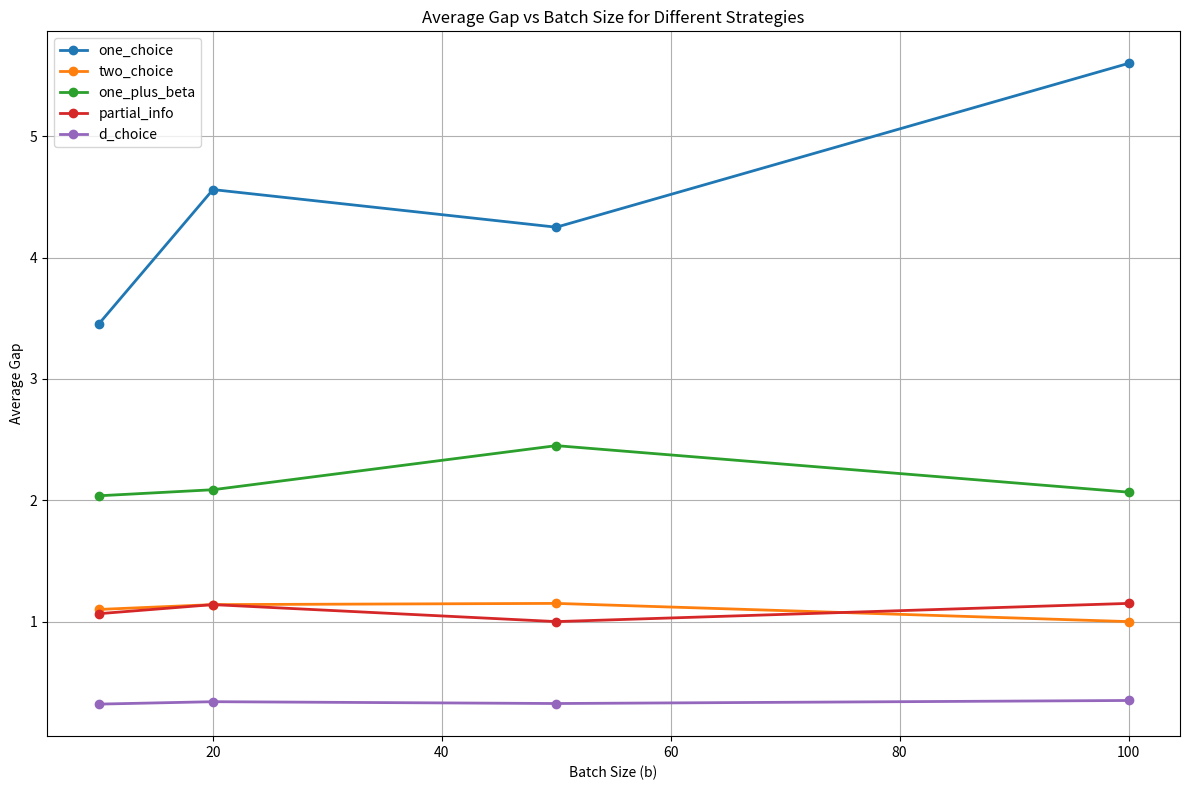

Write the Python code that produced this figure.
# -*- coding: utf-8 -*-
"""
Created on Sun Nov 10 20:25:36 2024

[redacted]
"""

import numpy as np
import random
import matplotlib.pyplot as plt


def simulate_ball_allocation(m, n, T=10, b=1, strategy="one_choice", beta=0.5, k=1, d=2):
    """
    Simulate the allocation of balls into bins over multiple repetitions and compute the load gap.
    
    Parameters:
        m (int): Number of bins.
        n (int): Number of balls.
        T (int): Number of repetitions for averaging the gap.
        b (int): Batch size for batched processing.
        strategy (str): Allocation strategy ("one_choice", "two_choice", "one_plus_beta", "partial_info", "d_choice").
        beta (float): Probability for one-choice in the (1 + β)-choice strategy.
        k (int): Number of questions in the partial information strategy (1 or 2).
        d (int): Number of bins to choose from in the d-choice strategy.
        
    Returns:
        tuple: (average_gap, std_dev_gap) representing the average and standard deviation of gap values.
    """
    # Array to store gap values across T repetitions
    gap_results = []

    for run in range(T):
        # Initialize load for each bin as zeros
        loads = np.zeros(m, dtype=int)
        
        # Process batches of balls
        for batch in range((n + b - 1) // b):  # Ceiling division for ⌈n/b⌉
            # Process each ball in the current batch
            for _ in range(b):
                if sum(loads) >= n:  # Stop if all balls have been allocated
                    break
                
                # Choose bins based on strategy
                if strategy == "one_choice":
                    chosen_bin = random.randint(0, m - 1)
                    
                elif strategy == "two_choice":
                    # Choose two random bins and allocate to the less-loaded bin
                    bin1, bin2 = random.sample(range(m), 2)
                    chosen_bin = bin1 if loads[bin1] <= loads[bin2] else bin2
                    
                elif strategy == "one_plus_beta":
                    # Use one-choice with probability beta, else two-choice
                    if random.random() < beta:
                        chosen_bin = random.randint(0, m - 1)
                    else:
                        bin1, bin2 = random.sample(range(m), 2)
                        chosen_bin = bin1 if loads[bin1] <= loads[bin2] else bin2
                        
                elif strategy == "partial_info":
                    # Choose using limited information, e.g., check if load above median or 25%/75% quantiles
                    bin1, bin2 = random.sample(range(m), 2)
                    median_load = np.median(loads)
                    
                    if k == 1:
                        # Only ask if bins are above the median
                        if loads[bin1] < median_load and loads[bin2] >= median_load:
                            chosen_bin = bin1
                        elif loads[bin2] < median_load and loads[bin1] >= median_load:
                            chosen_bin = bin2
                        else:
                            # If both are below or above the median, pick the lower load bin or random if equal
                            chosen_bin = bin1 if loads[bin1] <= loads[bin2] else bin2
                    
                    elif k == 2:
                        # Ask if bins are in top 25% or 75%
                        load_25 = np.percentile(loads, 25)
                        load_75 = np.percentile(loads, 75)
                        
                        if loads[bin1] < median_load and loads[bin2] >= median_load:
                            chosen_bin = bin1
                        elif loads[bin2] < median_load and loads[bin1] >= median_load:
                            chosen_bin = bin2
                        else:
                            # Both bins are either above or below the median
                            if loads[bin1] < load_75 and loads[bin2] >= load_75:
                                chosen_bin = bin1
                            elif loads[bin2] < load_75 and loads[bin1] >= load_75:
                                chosen_bin = bin2
                            elif loads[bin1] < load_25 and loads[bin2] >= load_25:
                                chosen_bin = bin1
                            elif loads[bin2] < load_25 and loads[bin1] >= load_25:
                                chosen_bin = bin2
                            else:
                                # If tie or both in the same quartile, pick the one with the lower load or random if equal
                                chosen_bin = bin1 if loads[bin1] <= loads[bin2] else bin2

                elif strategy == "d_choice":
                    # Choose d random bins and assign to the one with the least load
                    selected_bins = random.sample(range(m), d)
                    chosen_bin = min(selected_bins, key=lambda bin_idx: loads[bin_idx])

                else:
                    raise ValueError("Invalid strategy provided.")

                # Place the ball in the chosen bin
                loads[chosen_bin] += 1

        # Calculate maximum load, and gap for this repetition
        max_load = max(loads)
        gap = max_load - n/m
        gap_results.append(gap)

    # Compute average and standard deviation of gaps over T repetitions
    average_gap = np.mean(gap_results)
    std_dev_gap = np.std(gap_results)

    return average_gap, std_dev_gap


def run_allocation_experiments(m_values = [100], n_factors = [0.25, 0.5, 1, 5, 10, 20, 50, 'm_squared'], T = 10, b = 1, beta_values = [0.75, 0.5, 0.25], k_values = [1, 2], d_values = [5, 10], strategies = ["one_choice", "two_choice", "one_plus_beta", "partial_info", "d_choice"]):
    

    # Dictionary to store results
    results = []

    # Loop over each value of m
    for m in m_values:
        # Compute each n based on the factors and m
        n_values = [int(factor * m) if factor != 'm_squared' else m ** 2 for factor in n_factors]

        for n in n_values:
            for strategy in strategies:
                if strategy == "one_plus_beta":
                    # For (1 + β)-choice, vary beta
                    for beta in beta_values:
                        avg_gap, std_gap = simulate_ball_allocation(m, n, T, b, strategy, beta=beta)
                        results.append({
                            "m": m, "n": n, "strategy": strategy, "beta": beta,
                            "avg_gap": avg_gap, "std_dev_gap": std_gap
                        })

                elif strategy == "partial_info":
                    # For partial information, vary k
                    for k in k_values:
                        avg_gap, std_gap = simulate_ball_allocation(m, n, T, b, strategy, k=k)
                        results.append({
                            "m": m, "n": n, "strategy": strategy, "k": k,
                            "avg_gap": avg_gap, "std_dev_gap": std_gap
                        })

                elif strategy == "d_choice":
                    # For d-choice, vary d
                    for d in d_values:
                        avg_gap, std_gap = simulate_ball_allocation(m, n, T, b, strategy, d=d)
                        results.append({
                            "m": m, "n": n, "strategy": strategy, "d": d,
                            "avg_gap": avg_gap, "std_dev_gap": std_gap
                        })

                else:
                    # For one-choice and two-choice, no additional parameters
                    avg_gap, std_gap = simulate_ball_allocation(m, n, T, b, strategy)
                    results.append({
                        "m": m, "n": n, "strategy": strategy,
                        "avg_gap": avg_gap, "std_dev_gap": std_gap
                    })

    return results


def plot_allocation_experiment_results(results):
    # Group results by strategy
    strategies = set(result["strategy"] for result in results)
    m = results[0]["m"]  # Assuming a fixed m for all experiments
    n_values = sorted(set(result["n"] for result in results))  # Get unique n values in ascending order

    # Create the plots
    for strategy in strategies:
        # Filter results for the current strategy
        strategy_results = [res for res in results if res["strategy"] == strategy]

        plt.figure(figsize=(14, 6))

        # Plot Average Gap
        plt.subplot(1, 2, 1)
        for param_set in set((res.get("beta"), res.get("k"), res.get("d")) for res in strategy_results):
            filtered = [res for res in strategy_results if (res.get("beta"), res.get("k"), res.get("d")) == param_set]
            print(filtered)
            avg_gaps = [res["avg_gap"] for res in filtered]
            label = f"{strategy} - β={param_set[0]} k={param_set[1]} d={param_set[2]}"
            plt.plot(n_values, avg_gaps, label=label, marker="o", linewidth=2)

            # Add red dot at n = m to indicate light-load scenario
            if m in n_values:
                m_index = n_values.index(m)
                plt.plot(n_values[m_index], avg_gaps[m_index], "ro", linewidth=2)

        plt.xlabel("Number of Balls (n)")
        plt.ylabel("Average Gap")
        plt.title(f"Average Gap for Strategy: {strategy}")
        plt.legend(loc="upper left")
        plt.grid(True)

        # Plot Standard Deviation of Gap
        plt.subplot(1, 2, 2)
        for param_set in set((res.get("beta"), res.get("k"), res.get("d")) for res in strategy_results):
            filtered = [res for res in strategy_results if (res.get("beta"), res.get("k"), res.get("d")) == param_set]
            std_devs = [res["std_dev_gap"] for res in filtered]
            label = f"{strategy} - β={param_set[0]} k={param_set[1]} d={param_set[2]}"
            plt.plot(n_values, std_devs, label=label, marker="o", linewidth=2)

            # Add red dot at n = m to indicate light-load scenario
            if m in n_values:
                m_index = n_values.index(m)
                plt.plot(n_values[m_index], std_devs[m_index], "ro", linewidth=2)

        plt.xlabel("Number of Balls (n)")
        plt.ylabel("Standard Deviation of Gap")
        plt.title(f"Standard Deviation of Gap for Strategy: {strategy}")
        plt.legend(loc="upper left")
        plt.grid(True)

        # Adjust layout and show
        plt.suptitle(f"Results for {strategy} Strategy")
        plt.tight_layout(rect=[0, 0, 1, 0.96])
        plt.show()

    # Create a superimposed plot showing all strategies for both average gap and standard deviation of gap
    plt.figure(figsize=(14, 6))

    # Plot Average Gap (Superimposed)
    plt.subplot(1, 2, 1)
    for strategy in strategies:
        # Filter results for the current strategy
        strategy_results = [res for res in results if res["strategy"] == strategy]

        for param_set in set((res.get("beta"), res.get("k"), res.get("d")) for res in strategy_results):
            filtered = [res for res in strategy_results if (res.get("beta"), res.get("k"), res.get("d")) == param_set]
            avg_gaps = [res["avg_gap"] for res in filtered]
            label = f"{strategy} - β={param_set[0]} k={param_set[1]} d={param_set[2]}"
            plt.plot(n_values, avg_gaps, label=label, marker="o", linewidth=2)

            # Add red dot at n = m to indicate light-load scenario
            if m in n_values:
                m_index = n_values.index(m)
                plt.plot(n_values[m_index], avg_gaps[m_index], "ro", linewidth=2)

    plt.xlabel("Number of Balls (n)")
    plt.ylabel("Average Gap")
    plt.title("Average Gap (Superimposed for all strategies)")
    plt.legend(loc="upper left")
    plt.grid(True)

    # Plot Standard Deviation of Gap (Superimposed)
    plt.subplot(1, 2, 2)
    for strategy in strategies:
        # Filter results for the current strategy
        strategy_results = [res for res in results if res["strategy"] == strategy]

        for param_set in set((res.get("beta"), res.get("k"), res.get("d")) for res in strategy_results):
            filtered = [res for res in strategy_results if (res.get("beta"), res.get("k"), res.get("d")) == param_set]
            std_devs = [res["std_dev_gap"] for res in filtered]
            label = f"{strategy} - β={param_set[0]} k={param_set[1]} d={param_set[2]}"
            plt.plot(n_values, std_devs, label=label, marker="o", linewidth=2)

            # Add red dot at n = m to indicate light-load scenario
            if m in n_values:
                m_index = n_values.index(m)
                plt.plot(n_values[m_index], std_devs[m_index], "ro", linewidth=2)

    plt.xlabel("Number of Balls (n)")
    plt.ylabel("Standard Deviation of Gap")
    plt.title("Standard Deviation of Gap (Superimposed for all strategies)")
    plt.legend(loc="upper left")
    plt.grid(True)

    # Adjust layout and show
    plt.suptitle("Superimposed Results for All Strategies")
    plt.tight_layout(rect=[0, 0, 1, 0.96])
    plt.show()

'''
# Run the experiments, store results, and plot them
experiment_results = run_allocation_experiments()
plot_allocation_experiment_results(experiment_results)

'''

def plot_avg_gap_vs_batch_size_superimposed(m, batch_sizes, strategies, T=10, beta=[0.75, 0.5, 0.25], k=[1, 2], d=[5, 10]):
    """
    Plot the average gap as a function of batch size for each strategy, all superimposed on one plot.
    
    Args:
    - m: Number of bins (fixed at 100)
    - batch_sizes: List of batch sizes (b)
    - strategies: List of strategies to evaluate
    - T: Number of repetitions
    - beta: List of beta values for (1+β)-choice strategy
    - k: List of k values for partial information strategy
    - d: List of d values for d-choice strategy
    """
    plt.figure(figsize=(12, 8))
    
    # Iterate over each strategy and plot the average gap vs batch size
    for strategy in strategies:
        all_avg_gaps = []  # To store all the average gaps for the current strategy
        
        for b in batch_sizes:
            avg_gaps = []  # To store average gaps for a given batch size
            
            if strategy == "one_plus_beta":
                for beta_val in beta:
                    gaps = []
                    for n in range(b, m**2 + 1, b):
                        avg_gap, _ = simulate_ball_allocation(m, n, T=T, b=b, strategy=strategy, beta=beta_val)
                        gaps.append(avg_gap)
                    avg_gaps.append(np.mean(gaps))
                    
            elif strategy == "partial_info":
                for k_val in k:
                    gaps = []
                    for n in range(b, m**2 + 1, b):
                        avg_gap, _ = simulate_ball_allocation(m, n, T=T, b=b, strategy=strategy, k=k_val)
                        gaps.append(avg_gap)
                    avg_gaps.append(np.mean(gaps))
                    
            elif strategy == "d_choice":
                for d_val in d:
                    gaps = []
                    for n in range(b, m**2 + 1, b):
                        avg_gap, _ = simulate_ball_allocation(m, n, T=T, b=b, strategy=strategy, d=d_val)
                        gaps.append(avg_gap)
                    avg_gaps.append(np.mean(gaps))
            
            else:  # For strategies without extra parameters
                gaps = []
                for n in range(b, m**2 + 1, b):
                    avg_gap, _ = simulate_ball_allocation(m, n, T=T, b=b, strategy=strategy)
                    gaps.append(avg_gap)
                avg_gaps.append(np.mean(gaps))
            
            all_avg_gaps.append(np.mean(avg_gaps))  # Store the mean of avg gaps for the current batch size
            
        # Plot the average gap vs batch size for this strategy
        plt.plot(batch_sizes, all_avg_gaps, label=strategy, marker="o", linewidth=2)
    

    
    # Labeling the plot
    plt.xlabel("Batch Size (b)")
    plt.ylabel("Average Gap")
    plt.title("Average Gap vs Batch Size for Different Strategies")
    plt.legend()
    plt.grid(True)

    # Show the plot
    plt.tight_layout()
    plt.show()

# Example Usage

m = 10  # Fixed m
batch_sizes = [m, 2*m, 5*m, 10*m, 20*m, 50*m, 100*m]  # List of batch sizes
strategies = ['one_choice', 'two_choice', 'one_plus_beta', 'partial_info', 'd_choice']  # Different strategies

# Plot the average gap vs batch size for each strategy
plot_avg_gap_vs_batch_size_superimposed(m, batch_sizes, strategies)
